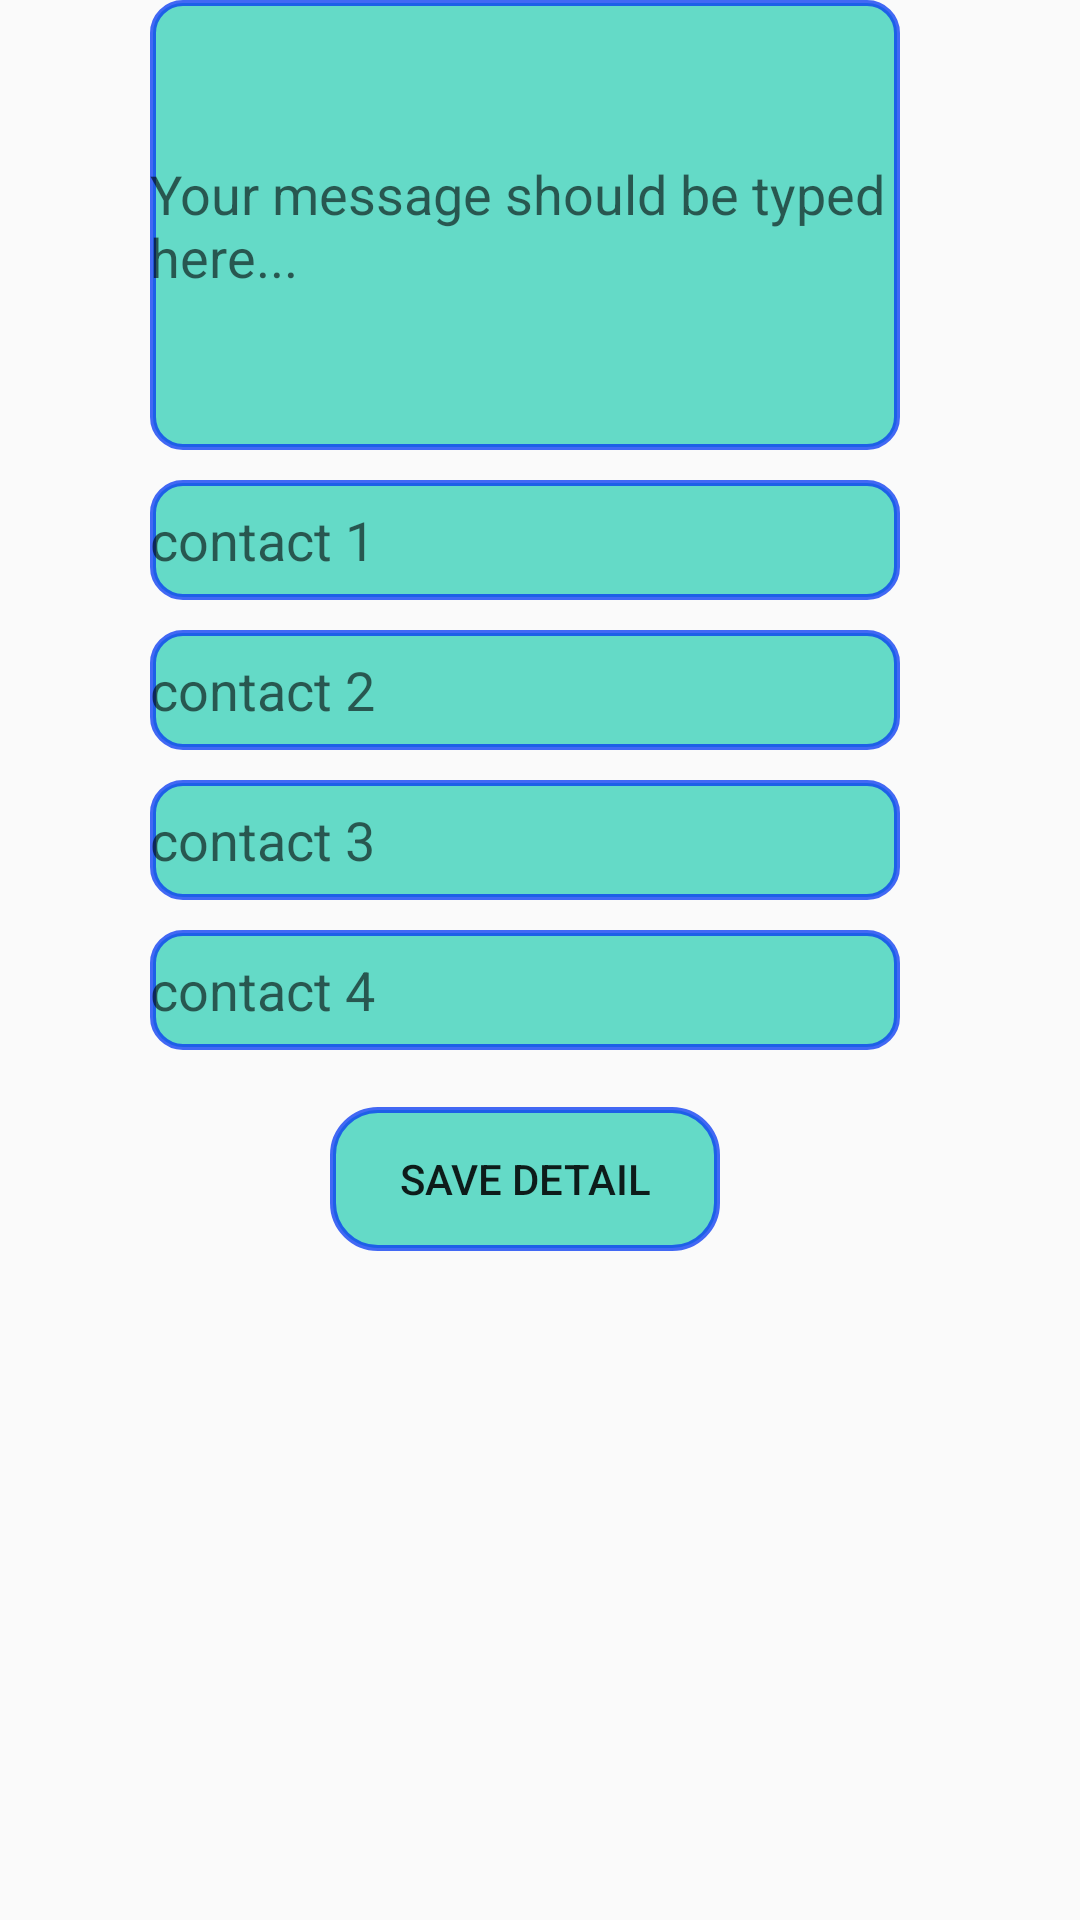

Here is an Android app screen rendered from its layout file. Give the layout XML and the strings, colors and styles it references.
<!-- AndroidManifest.xml: application theme AppTheme -->
<!-- res/layout/customdialog_input.xml -->
<?xml version="1.0" encoding="utf-8"?>
<LinearLayout xmlns:android="http://schemas.android.com/apk/res/android"
    android:layout_width="match_parent"
    android:layout_height="match_parent"
    android:orientation="vertical"
    >
<EditText
    android:id="@+id/msg"
    android:layout_width="250dp"
    android:layout_height="150dp"
    android:text=""

    android:hint="Your message should be typed here..."
    android:background="@drawable/rounded_edittext"
    android:layout_marginLeft="50dp"
    android:layout_marginStart="50dp"

    />

    <EditText
        android:id="@+id/cont1"
        android:layout_width="250dp"
        android:layout_height="40dp"
        android:text=""
        android:hint="contact 1"
        android:inputType="phone"
        android:layout_marginTop="10dp"
        android:drawableLeft="@drawable/ic_phone"

        android:layout_marginLeft="50dp"
        android:layout_marginStart="50dp"


        android:background="@drawable/rounded_edittext"
        />

    <EditText
        android:id="@+id/cont2"
        android:layout_width="250dp"
        android:layout_height="40dp"
        android:text=""

        android:hint="contact 2"
        android:inputType="phone"
        android:layout_marginTop="10dp"
        android:drawableLeft="@drawable/ic_phone"

        android:layout_marginLeft="50dp"
        android:layout_marginStart="50dp"

        android:background="@drawable/rounded_edittext"
        />

    <EditText
        android:id="@+id/cont3"
        android:layout_width="250dp"
        android:layout_height="40dp"
        android:background="@drawable/rounded_edittext"
        android:hint="contact 3"
        android:text=""
        android:inputType="phone"
        android:layout_marginTop="10dp"
        android:drawableLeft="@drawable/ic_phone"

        android:layout_marginLeft="50dp"
        android:layout_marginStart="50dp"
    />
    <EditText
        android:id="@+id/cont4"
        android:layout_width="250dp"
        android:layout_height="40dp"
        android:background="@drawable/rounded_edittext"
        android:hint="contact 4"
        android:text=""
        android:inputType="phone"
        android:layout_marginTop="10dp"
        android:drawableLeft="@drawable/ic_phone"

        android:layout_marginLeft="50dp"
        android:layout_marginStart="50dp"

        />

    <Button
        android:id="@+id/btnSaveDetail"
        android:layout_width="130dp"
        android:layout_height="wrap_content"
        android:text="SAVE DETAIL"
        android:background="@drawable/rounded_button"
        android:layout_marginTop="19dp"

        android:layout_marginLeft="110dp"
        android:layout_marginStart="110dp"
        />

</LinearLayout>
<!-- resources referenced by this layout -->
<resources>
  <!-- drawable rounded_button (drawable) -->
  <?xml version="1.0" encoding="utf-8"?>
  <shape xmlns:android="http://schemas.android.com/apk/res/android">
  
      <solid android:color="@color/btnBack"/>
      <corners android:radius="15dp"/>
      <stroke android:color="@color/iconColor"
          android:width="2dp"
          />
  </shape>
  <!-- drawable rounded_edittext (drawable) -->
  <?xml version="1.0" encoding="utf-8"?>
  <shape xmlns:android="http://schemas.android.com/apk/res/android"
      android:shape="rectangle"
  
      >
  
      <solid android:color="@color/btnBack"
          />
      <stroke android:color="@color/iconColor"
          android:width="2dp" />
      <corners android:radius="10dp"/>
  
  </shape>
  <style name="AppTheme" parent="Theme.AppCompat.DayNight.NoActionBar">
          
          <item name="colorPrimary">@color/colorPrimary</item>
          <item name="colorAccent">@color/colorAccent</item>
  
  
          <item name="colorPrimaryDark">@color/colorPrimaryDark</item>
  
      </style>
  <color name="btnBack">#9f0bc7a8</color>
  <color name="iconColor">#c1073af2</color>
  <color name="colorPrimary">#3F51B5</color>
  <color name="colorAccent">#FF4081</color>
  <color name="colorPrimaryDark">#c91228ed</color>
</resources>
